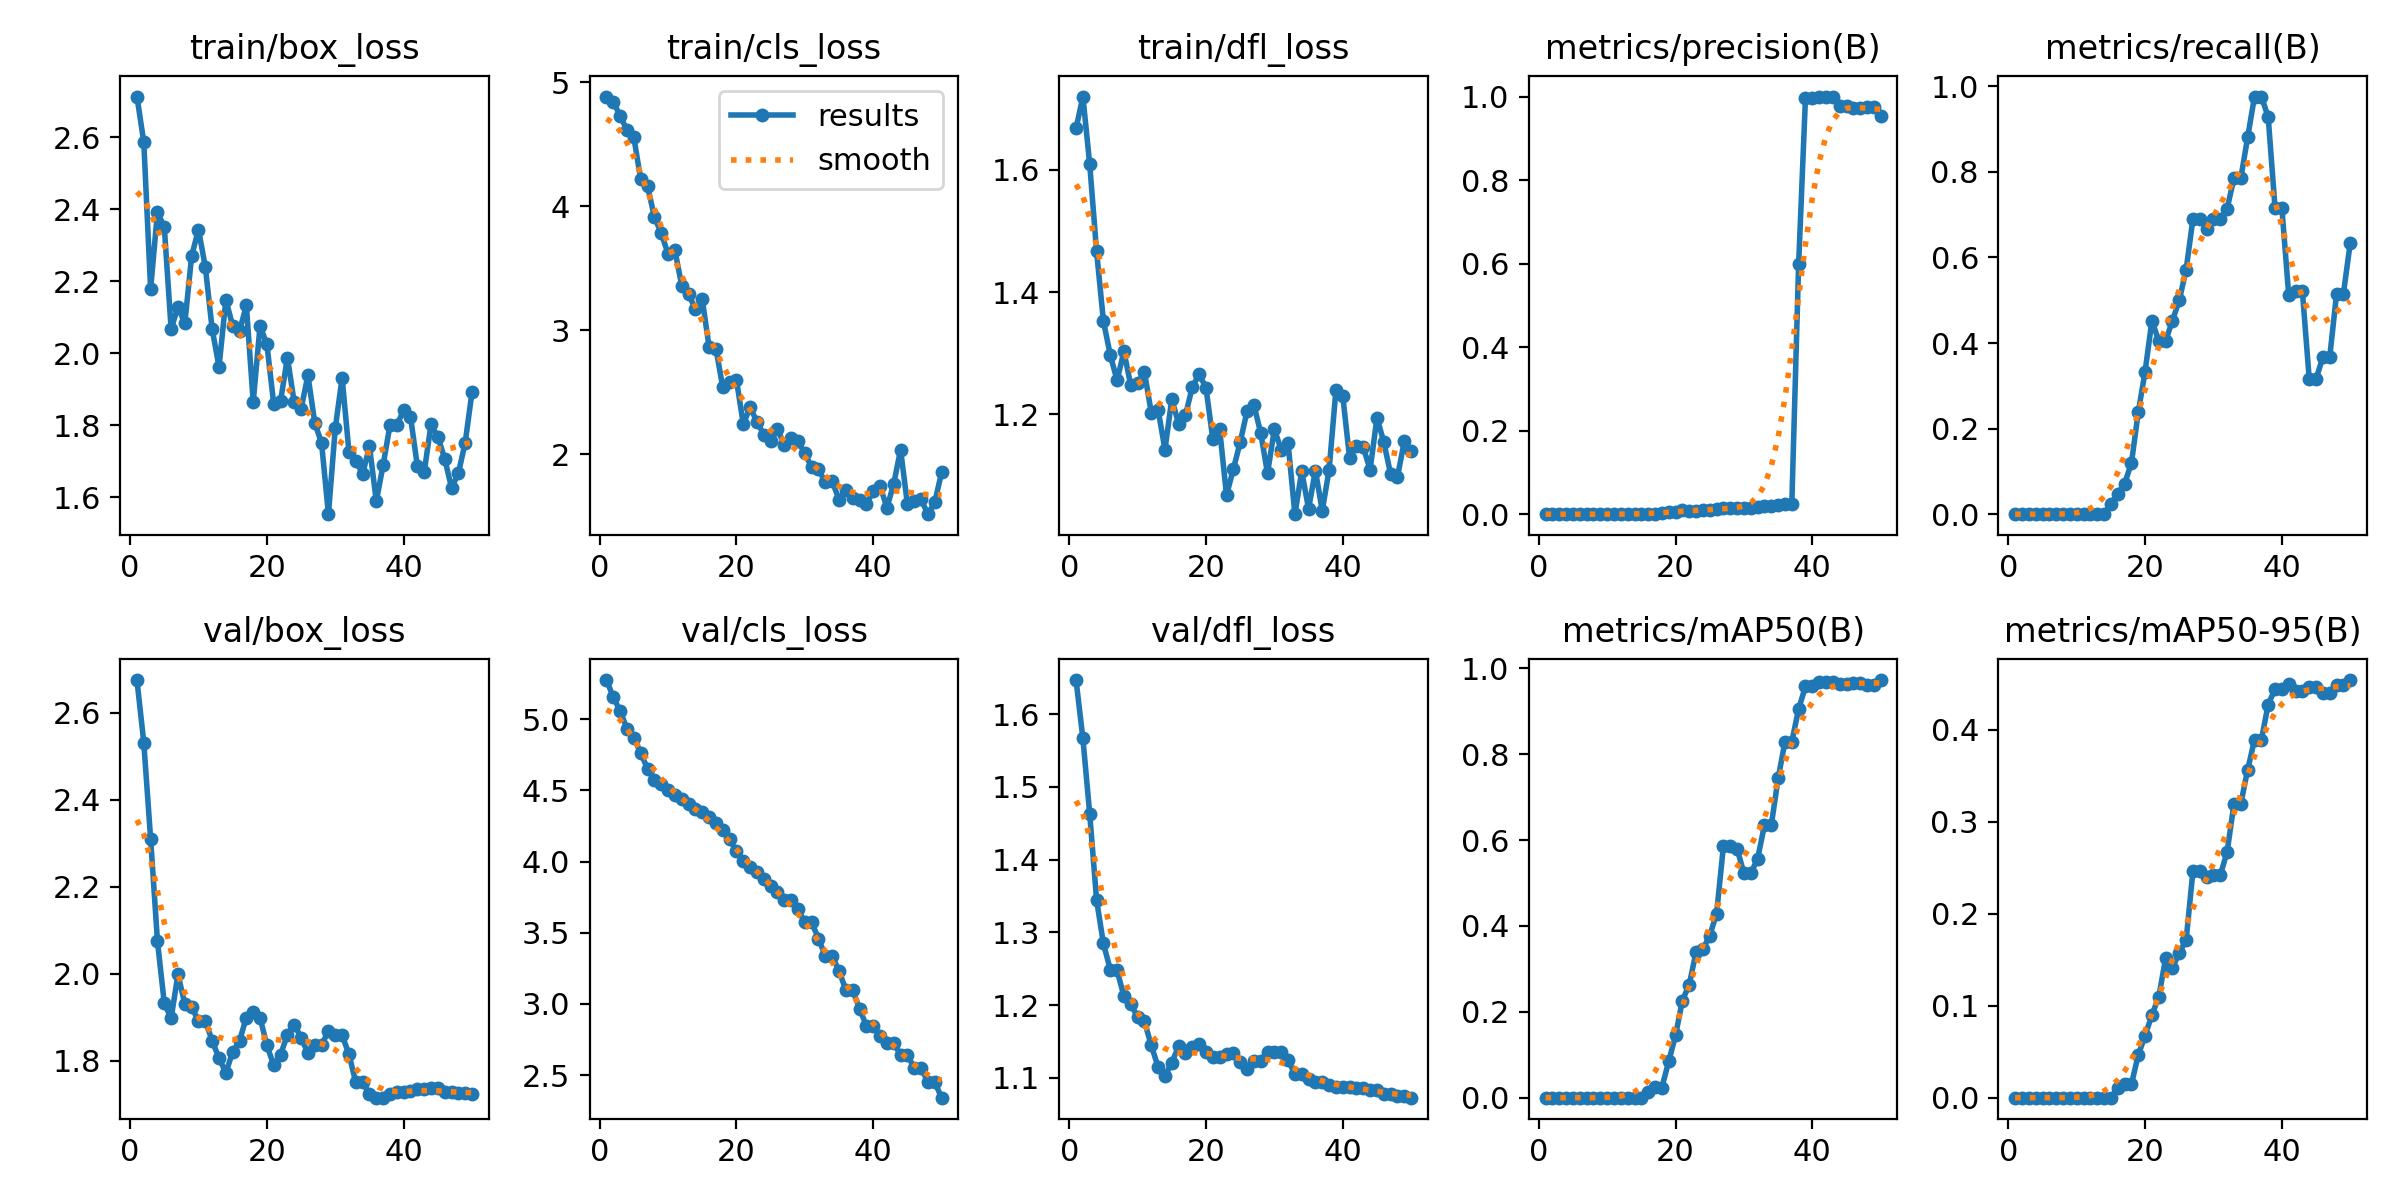

Data behind this chart, as committed beside it:
epoch, time, train/box_loss, train/cls_loss, train/dfl_loss, metrics/precision(B), metrics/recall(B), metrics/mAP50(B), metrics/mAP50-95(B), val/box_loss, val/cls_loss, val/dfl_loss, lr/pg0, lr/pg1, lr/pg2
1, 9.823, 2.713, 4.885, 1.667, 0, 0, 0, 0, 2.675, 5.275, 1.647, 1e-05, 1e-05, 1e-05
2, 19.33, 2.587, 4.843, 1.72, 0, 0, 0, 0, 2.532, 5.154, 1.567, 2.9406e-05, 2.9406e-05, 2.9406e-05
3, 28.59, 2.178, 4.728, 1.609, 0, 0, 0, 0, 2.31, 5.058, 1.463, 4.802e-05, 4.802e-05, 4.802e-05
4, 37.68, 2.392, 4.615, 1.467, 0, 0, 0, 0, 2.075, 4.931, 1.345, 6.5842e-05, 6.5842e-05, 6.5842e-05
5, 47.26, 2.35, 4.556, 1.353, 0, 0, 0, 0, 1.932, 4.867, 1.285, 8.2872e-05, 8.2872e-05, 8.2872e-05
6, 57.1, 2.067, 4.217, 1.297, 0, 0, 0, 0, 1.899, 4.764, 1.249, 9.911e-05, 9.911e-05, 9.911e-05
7, 66.25, 2.13, 4.164, 1.256, 0, 0, 0, 0, 1.999, 4.651, 1.248, 0.0001146, 0.0001146, 0.0001146
8, 75.49, 2.083, 3.914, 1.303, 0, 0, 0, 0, 1.931, 4.575, 1.212, 0.0001292, 0.0001292, 0.0001292
9, 84.85, 2.271, 3.784, 1.248, 0, 0, 0, 0, 1.924, 4.544, 1.202, 0.0001431, 0.0001431, 0.0001431
10, 94.16, 2.344, 3.616, 1.251, 0, 0, 0, 0, 1.892, 4.502, 1.183, 0.0001561, 0.0001561, 0.0001561
11, 103.9, 2.239, 3.646, 1.269, 0, 0, 0, 0, 1.892, 4.469, 1.178, 0.0001684, 0.0001684, 0.0001684
12, 113.7, 2.067, 3.36, 1.203, 0, 0, 0, 0, 1.847, 4.436, 1.145, 0.0001799, 0.0001799, 0.0001799
13, 123.7, 1.962, 3.293, 1.208, 0, 0, 0, 0, 1.806, 4.404, 1.115, 0.0001906, 0.0001906, 0.0001906
14, 133.3, 2.148, 3.169, 1.143, 0, 0, 0, 0, 1.773, 4.37, 1.102, 0.0002005, 0.0002005, 0.0002005
15, 142.9, 2.076, 3.249, 1.225, 0.00029, 0.02381, 0.00021, 0.00015, 1.821, 4.347, 1.121, 0.0002096, 0.0002096, 0.0002096
16, 152.1, 2.062, 2.867, 1.185, 0.00063, 0.04762, 0.0131, 0.01013, 1.847, 4.312, 1.143, 0.0002179, 0.0002179, 0.0002179
17, 161.5, 2.133, 2.852, 1.199, 0.00093, 0.07143, 0.02418, 0.01454, 1.9, 4.269, 1.134, 0.0002255, 0.0002255, 0.0002255
18, 170.2, 1.865, 2.541, 1.245, 0.00183, 0.1191, 0.02363, 0.01454, 1.913, 4.219, 1.142, 0.0002322, 0.0002322, 0.0002322
19, 179, 2.076, 2.584, 1.266, 0.00418, 0.2381, 0.08448, 0.04627, 1.9, 4.155, 1.146, 0.0002381, 0.0002381, 0.0002381
20, 198.1, 2.025, 2.6, 1.244, 0.0064, 0.3333, 0.1449, 0.06732, 1.836, 4.073, 1.135, 0.0002433, 0.0002433, 0.0002433
21, 207.5, 1.859, 2.245, 1.159, 0.00951, 0.4524, 0.2263, 0.08997, 1.79, 4.005, 1.128, 0.0002476, 0.0002476, 0.0002476
22, 216.2, 1.867, 2.378, 1.176, 0.0083, 0.4048, 0.2629, 0.1092, 1.815, 3.965, 1.128, 0.0002512, 0.0002512, 0.0002512
23, 224.8, 1.988, 2.262, 1.068, 0.00849, 0.4048, 0.3392, 0.1516, 1.86, 3.924, 1.132, 0.000254, 0.000254, 0.000254
24, 233.7, 1.863, 2.159, 1.111, 0.00968, 0.4524, 0.3454, 0.1409, 1.884, 3.88, 1.134, 0.000256, 0.000256, 0.000256
25, 243.2, 1.845, 2.106, 1.155, 0.01022, 0.5, 0.3776, 0.1577, 1.854, 3.828, 1.121, 0.0002572, 0.0002572, 0.0002572
26, 252.3, 1.939, 2.206, 1.205, 0.01191, 0.5714, 0.4284, 0.1712, 1.818, 3.786, 1.112, 0.0002575, 0.0002575, 0.0002575
27, 261.9, 1.807, 2.072, 1.216, 0.01428, 0.6905, 0.5858, 0.2464, 1.837, 3.732, 1.123, 0.0002572, 0.0002572, 0.0002572
28, 270.9, 1.75, 2.131, 1.17, 0.01428, 0.6905, 0.5858, 0.2464, 1.837, 3.732, 1.123, 0.000256, 0.000256, 0.000256
29, 281.5, 1.553, 2.103, 1.104, 0.01365, 0.6667, 0.5798, 0.2401, 1.869, 3.666, 1.136, 0.000254, 0.000254, 0.000254
30, 291.2, 1.792, 2.008, 1.176, 0.01578, 0.6905, 0.5229, 0.2418, 1.859, 3.572, 1.136, 0.0002512, 0.0002512, 0.0002512
31, 300.7, 1.932, 1.894, 1.142, 0.01578, 0.6905, 0.5229, 0.2418, 1.859, 3.572, 1.136, 0.0002477, 0.0002477, 0.0002477
32, 310, 1.726, 1.877, 1.153, 0.01657, 0.7143, 0.5563, 0.2673, 1.816, 3.459, 1.124, 0.0002433, 0.0002433, 0.0002433
33, 319.7, 1.701, 1.773, 1.037, 0.01844, 0.7857, 0.6347, 0.3194, 1.751, 3.336, 1.105, 0.0002382, 0.0002382, 0.0002382
34, 329, 1.665, 1.784, 1.107, 0.01844, 0.7857, 0.6347, 0.3194, 1.751, 3.336, 1.105, 0.0002322, 0.0002322, 0.0002322
35, 338.6, 1.741, 1.633, 1.046, 0.02099, 0.881, 0.7436, 0.3564, 1.725, 3.234, 1.098, 0.0002255, 0.0002255, 0.0002255
36, 348.2, 1.589, 1.715, 1.108, 0.02329, 0.9762, 0.8291, 0.3889, 1.716, 3.097, 1.095, 0.000218, 0.000218, 0.000218
37, 357.8, 1.689, 1.643, 1.043, 0.02329, 0.9762, 0.8291, 0.3889, 1.716, 3.097, 1.095, 0.0002097, 0.0002097, 0.0002097
38, 367.5, 1.8, 1.629, 1.109, 0.5982, 0.9286, 0.905, 0.4272, 1.724, 2.967, 1.091, 0.0002005, 0.0002005, 0.0002005
39, 376.8, 1.8, 1.595, 1.24, 0.9969, 0.7162, 0.9582, 0.444, 1.729, 2.848, 1.088, 0.0001907, 0.0001907, 0.0001907
40, 386.3, 1.841, 1.701, 1.23, 0.9969, 0.7162, 0.9582, 0.444, 1.729, 2.848, 1.088, 0.00018, 0.00018, 0.00018
41, 395.9, 1.824, 1.747, 1.129, 1, 0.5128, 0.9672, 0.4492, 1.731, 2.772, 1.088, 0.0001685, 0.0001685, 0.0001685
42, 405.1, 1.687, 1.568, 1.148, 1, 0.5208, 0.9689, 0.4415, 1.735, 2.726, 1.086, 0.0001562, 0.0001562, 0.0001562
43, 414.5, 1.669, 1.761, 1.146, 1, 0.5208, 0.9689, 0.4415, 1.735, 2.726, 1.086, 0.0001431, 0.0001431, 0.0001431
44, 424, 1.802, 2.037, 1.11, 0.9771, 0.3163, 0.9637, 0.4465, 1.737, 2.642, 1.083, 0.0001293, 0.0001293, 0.0001293
45, 433.2, 1.768, 1.598, 1.195, 0.9771, 0.3163, 0.9637, 0.4465, 1.737, 2.642, 1.083, 0.0001146, 0.0001146, 0.0001146
46, 442.7, 1.707, 1.623, 1.155, 0.9718, 0.3671, 0.9659, 0.44, 1.729, 2.551, 1.078, 9.919e-05, 9.919e-05, 9.919e-05
47, 452, 1.626, 1.636, 1.103, 0.9718, 0.3671, 0.9659, 0.44, 1.729, 2.551, 1.078, 8.2956e-05, 8.2956e-05, 8.2956e-05
48, 461.6, 1.666, 1.516, 1.098, 0.9752, 0.5152, 0.9622, 0.4486, 1.726, 2.451, 1.075, 6.593e-05, 6.593e-05, 6.593e-05
49, 471, 1.752, 1.612, 1.156, 0.9752, 0.5152, 0.9622, 0.4486, 1.726, 2.451, 1.075, 4.8112e-05, 4.8112e-05, 4.8112e-05
50, 480.5, 1.893, 1.854, 1.14, 0.9541, 0.634, 0.9728, 0.4538, 1.724, 2.342, 1.073, 2.9502e-05, 2.9502e-05, 2.9502e-05
